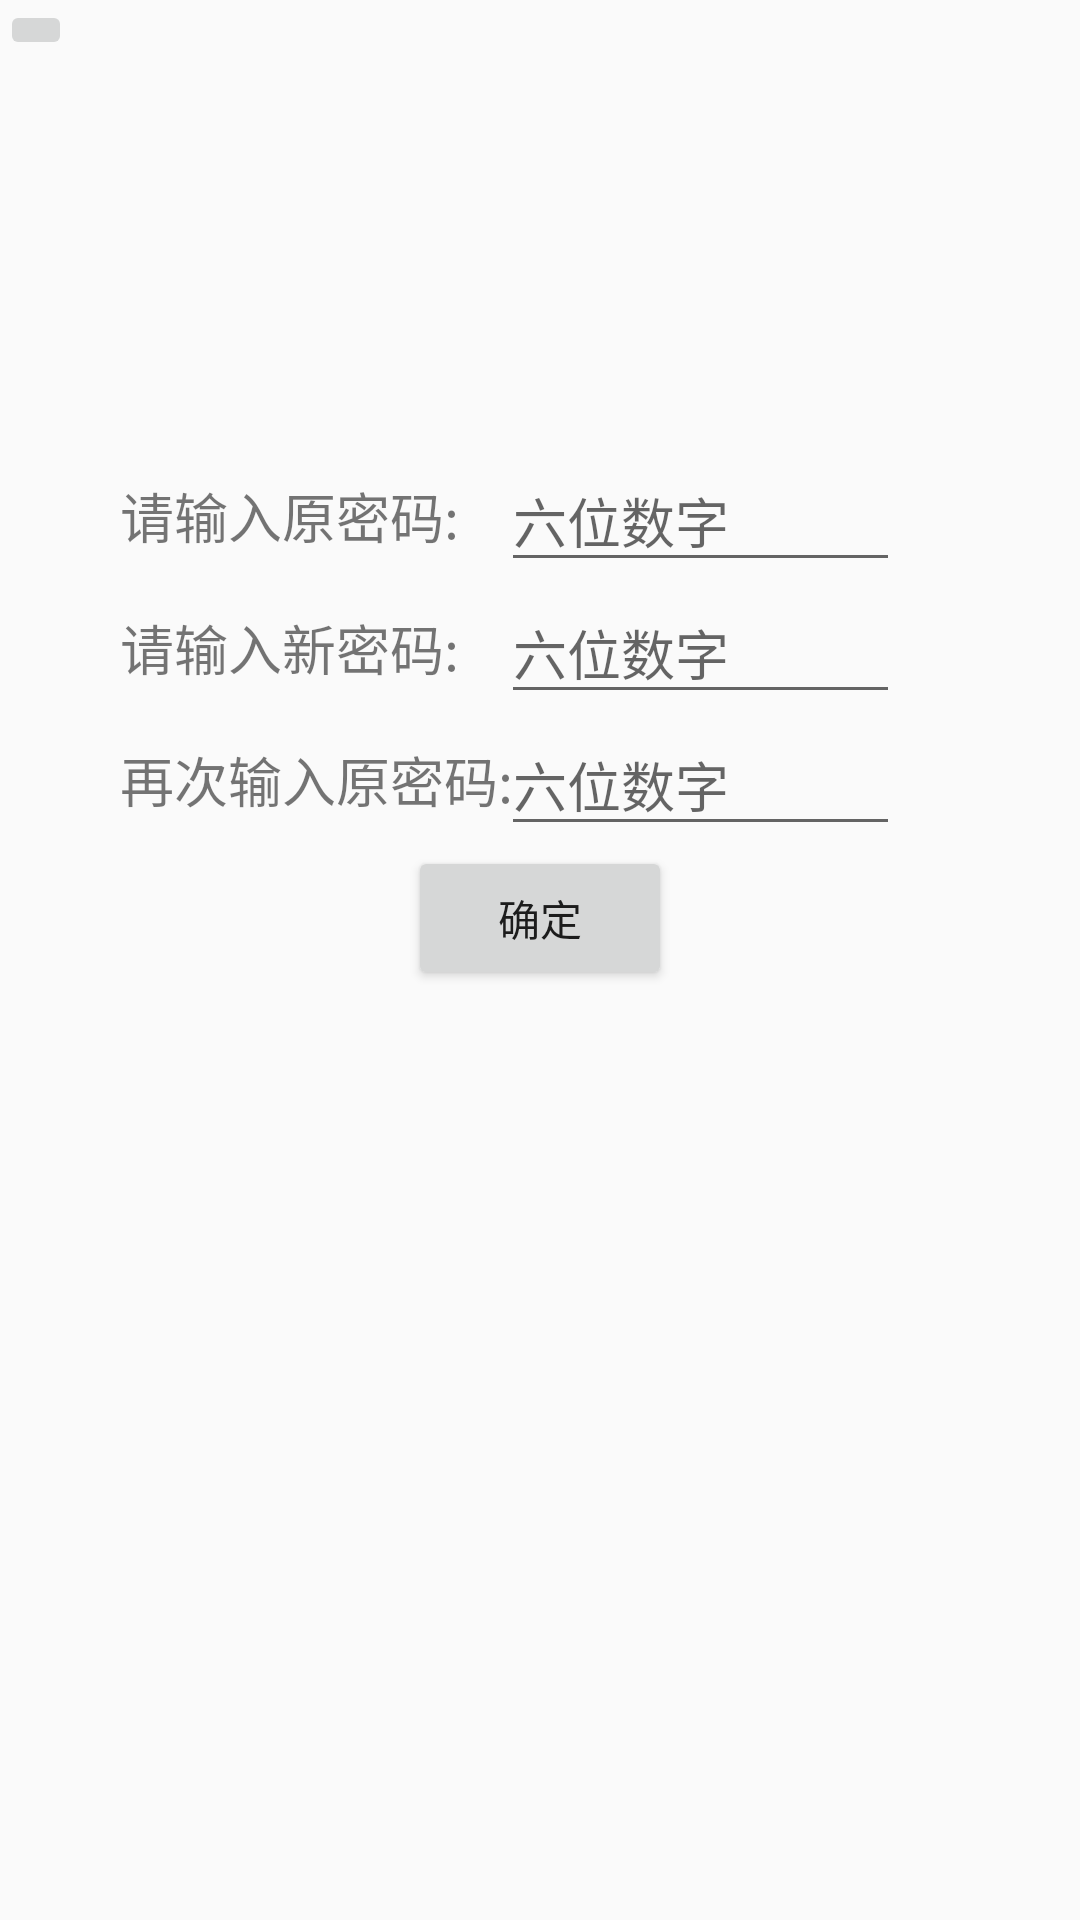

Reconstruct the res/layout file that produces this screen, plus the resources it refers to.
<!-- AndroidManifest.xml: application theme AppTheme -->
<!-- res/layout/activity_change_password.xml -->
<?xml version="1.0" encoding="utf-8"?>
<LinearLayout
    xmlns:android="http://schemas.android.com/apk/res/android"
    xmlns:tools="http://schemas.android.com/tools"
    android:layout_width="match_parent"
    android:layout_height="match_parent"
    android:orientation="vertical"
    >

    <ImageButton
        android:id="@+id/id_return_button2"
        android:layout_width="wrap_content"
        android:layout_height="wrap_content"
        android:src="@mipmap/return_button"/>


    <LinearLayout
        android:layout_width="wrap_content"
        android:layout_height="wrap_content"
        android:orientation="vertical"
        android:paddingTop="130dp">

        <RelativeLayout
            android:layout_width="wrap_content"
            android:layout_height="wrap_content"
            android:paddingLeft="40dp"
            android:paddingRight="60dp">

            <TextView
                android:layout_width="wrap_content"
                android:layout_height="wrap_content"
                android:layout_centerVertical="true"
                android:layout_alignParentLeft="true"
                android:text="请输入原密码:"
                android:textSize="18dp"/>

            <EditText
                android:id="@+id/id_original_password"
                android:layout_width="133dp"
                android:layout_height="44dp"
                android:ems="10"
                android:layout_alignParentRight="true"
                android:inputType="textPersonName"
                android:hint="六位数字" />
        </RelativeLayout>

        <RelativeLayout
            android:layout_width="wrap_content"
            android:layout_height="wrap_content"
            android:paddingLeft="40dp"
            android:paddingRight="60dp">


            <TextView
                android:layout_width="wrap_content"
                android:layout_height="wrap_content"
                android:layout_centerVertical="true"
                android:layout_alignParentLeft="true"
                android:text="请输入新密码:"
                android:textSize="18dp"/>

            <EditText
                android:id="@+id/id_new_password"
                android:layout_width="133dp"
                android:layout_height="44dp"
                android:ems="10"
                android:layout_alignParentRight="true"
                android:hint="六位数字" />

        </RelativeLayout>


    <RelativeLayout
        android:layout_width="wrap_content"
        android:layout_height="wrap_content"
        android:paddingLeft="40dp"
        android:paddingRight="60dp">

            <TextView
                android:layout_width="wrap_content"
                android:layout_height="wrap_content"
                android:layout_centerVertical="true"
                android:layout_alignParentLeft="true"
                android:text="再次输入原密码:"
                android:textSize="18dp"/>

            <EditText
                android:id="@+id/id_test_new_password"
                android:layout_width="133dp"
                android:layout_height="44dp"
                android:ems="10"
                android:layout_alignParentRight="true"
                android:hint="六位数字"
                />
    </RelativeLayout>

    </LinearLayout>

    <Button
        android:id="@+id/id_determine_password"
        android:layout_width="wrap_content"
        android:layout_height="wrap_content"
        android:text="确定"
        android:layout_gravity="center_horizontal"/>

</LinearLayout>
<!-- resources referenced by this layout -->
<resources>
  <style name="AppTheme" parent="AppBaseTheme">
          
      </style>
  <style name="AppBaseTheme" parent="Theme.AppCompat.Light.NoActionBar">
      </style>
</resources>
